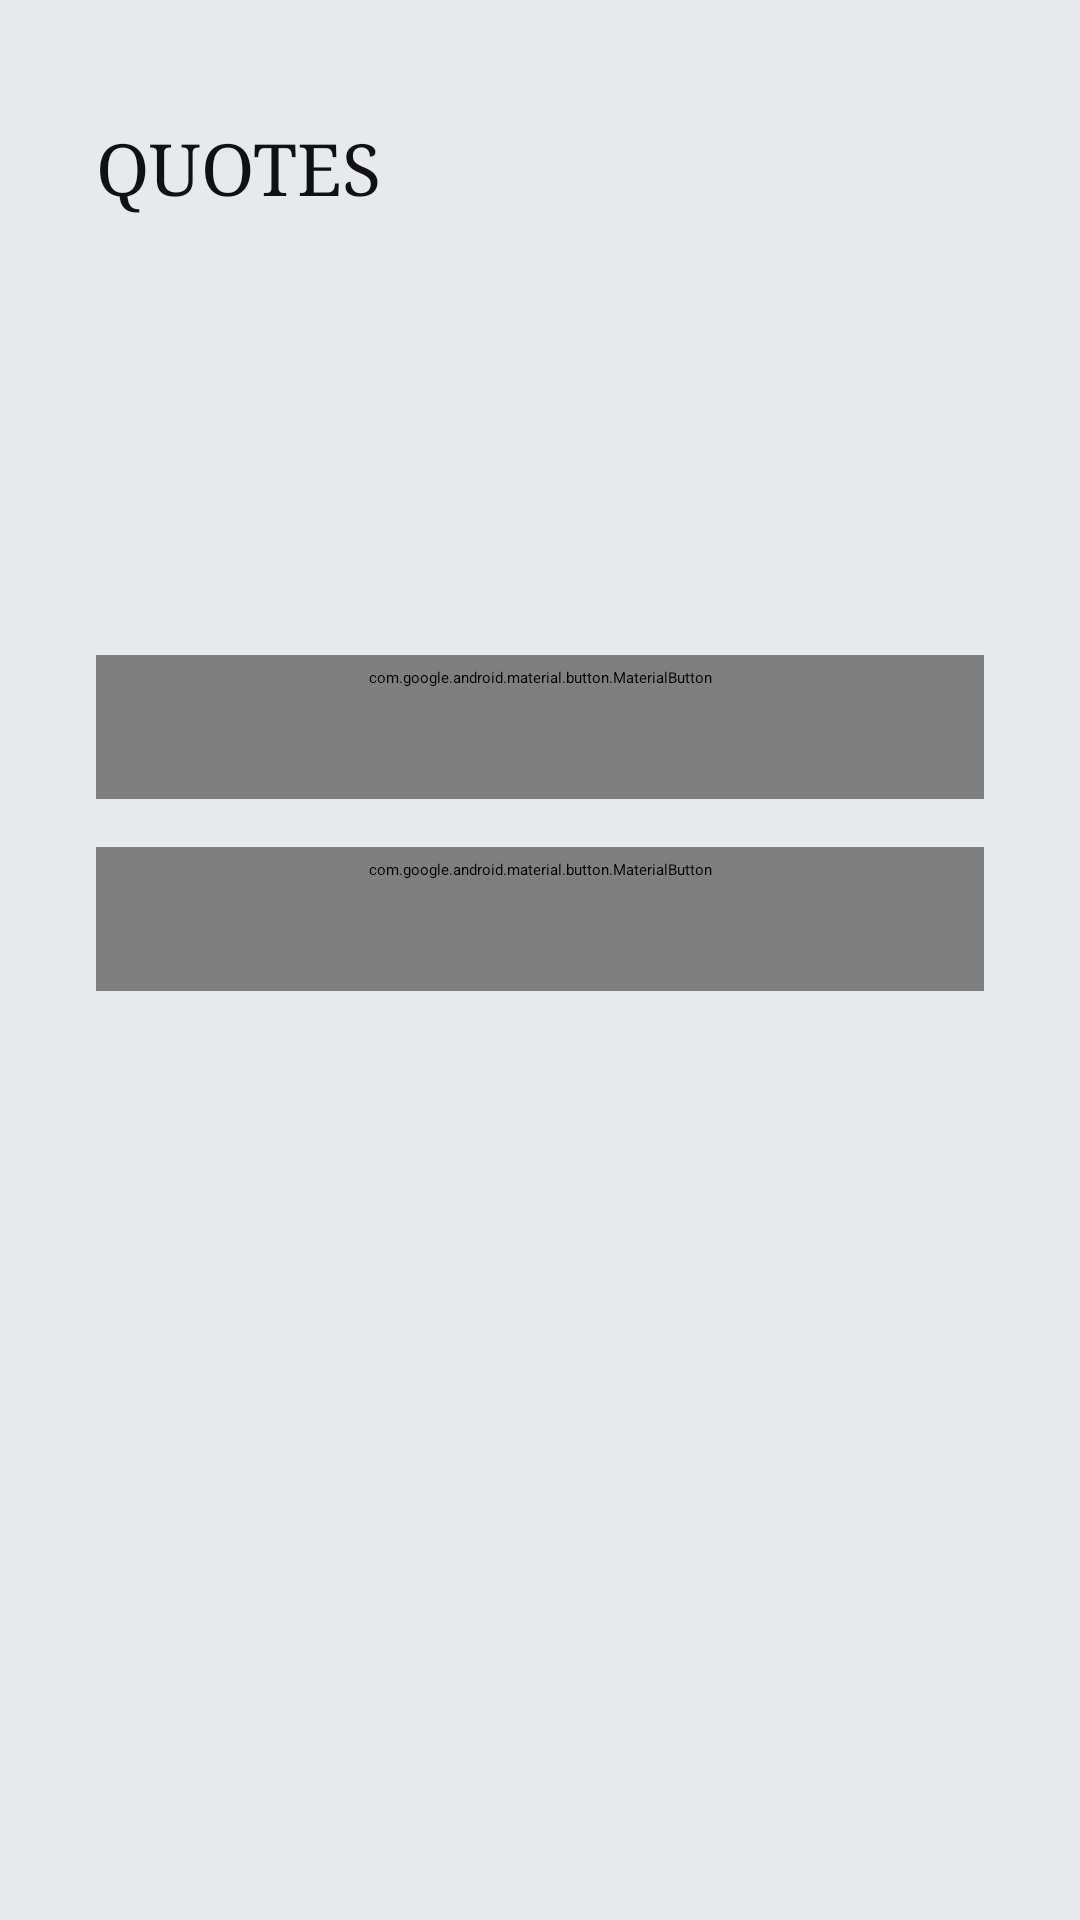

Here is an Android app screen rendered from its layout file. Give the layout XML and the strings, colors and styles it references.
<!-- AndroidManifest.xml: application theme Theme.QuotesApp -->
<!-- res/layout/fragment_auth_providers.xml -->
<?xml version="1.0" encoding="utf-8"?>
<androidx.constraintlayout.widget.ConstraintLayout xmlns:android="http://schemas.android.com/apk/res/android"
    xmlns:app="http://schemas.android.com/apk/res-auto"
    xmlns:tools="http://schemas.android.com/tools"
    android:layout_width="match_parent"
    android:layout_height="match_parent"
    android:background="@color/auth_background"
    android:paddingHorizontal="32dp">

    <TextView
        android:id="@+id/textAppTitle"
        android:layout_width="wrap_content"
        android:layout_height="wrap_content"
        android:layout_marginTop="40dp"
        android:fontFamily="serif"
        android:text="@string/auth_app_title"
        android:textAllCaps="true"
        android:textColor="@color/text_primary"
        android:textSize="24sp"
        app:layout_constraintStart_toStartOf="parent"
        app:layout_constraintTop_toTopOf="parent" />

    <TextView
        android:id="@+id/textSubtitle"
        android:layout_width="0dp"
        android:layout_height="wrap_content"
        android:layout_marginTop="72dp"
        android:textColor="@color/text_primary"
        android:textSize="20sp"
        app:layout_constraintEnd_toEndOf="parent"
        app:layout_constraintStart_toStartOf="parent"
        app:layout_constraintTop_toBottomOf="@id/textAppTitle"
        tools:text="Sign in with" />

    <com.google.android.material.button.MaterialButton
        android:id="@+id/buttonGoogle"
        style="@style/Widget.MaterialComponents.Button"
        android:layout_width="0dp"
        android:layout_height="wrap_content"
        android:layout_marginTop="48dp"
        android:insetTop="12dp"
        android:insetBottom="12dp"
        android:text="@string/auth_continue_google"
        android:textAllCaps="false"
        android:textColor="@color/text_primary"
        android:textSize="16sp"
        app:backgroundTint="@color/auth_button_background"
        app:cornerRadius="28dp"
        app:icon="@drawable/ic_google_logo"
        app:iconGravity="textStart"
        app:iconPadding="12dp"
        app:iconTint="@null"
        app:layout_constraintEnd_toEndOf="parent"
        app:layout_constraintStart_toStartOf="parent"
        app:layout_constraintTop_toBottomOf="@id/textSubtitle" />

    <com.google.android.material.button.MaterialButton
        android:id="@+id/buttonFacebook"
        style="@style/Widget.MaterialComponents.Button"
        android:layout_width="0dp"
        android:layout_height="wrap_content"
        android:layout_marginTop="16dp"
        android:insetTop="12dp"
        android:insetBottom="12dp"
        android:text="@string/auth_continue_facebook"
        android:textAllCaps="false"
        android:textColor="@color/text_primary"
        android:textSize="16sp"
        app:backgroundTint="@color/auth_button_background"
        app:cornerRadius="28dp"
        app:icon="@drawable/ic_facebook_logo"
        app:iconGravity="textStart"
        app:iconPadding="12dp"
        app:iconTint="@null"
        app:layout_constraintEnd_toEndOf="parent"
        app:layout_constraintStart_toStartOf="parent"
        app:layout_constraintTop_toBottomOf="@id/buttonGoogle" />

</androidx.constraintlayout.widget.ConstraintLayout>
<!-- resources referenced by this layout -->
<resources>
  <color name="auth_background">#E6EAEC</color>
  <color name="auth_button_background">#CFECDD</color>
  <color name="text_primary">#111111</color>
  <!-- drawable ic_facebook_logo (drawable) -->
  <vector xmlns:android="http://schemas.android.com/apk/res/android"
      android:width="24dp"
      android:height="24dp"
      android:viewportWidth="24"
      android:viewportHeight="24">
      <path android:fillColor="#1877F2" android:pathData="M12,0C5.37,0 0,5.37 0,12c0,5.99 4.39,10.95 10.13,11.87v-8.4H7.08v-3.47h3.05V9.41c0,-3.02 1.79,-4.69 4.54,-4.69 1.31,0 2.68,0.23 2.68,0.23v2.95h-1.51c-1.49,0 -1.96,0.92 -1.96,1.87v2.24h3.34l-0.53,3.47h-2.81v8.4C19.61,22.95 24,17.99 24,12 24,5.37 18.63,0 12,0z" />
      <path android:fillColor="#FFFFFF" android:pathData="M16.04,14.47l0.53,-3.47h-3.34V8.76c0,-0.95 0.47,-1.87 1.96,-1.87h1.51V3.94s-1.37,-0.23 -2.68,-0.23c-2.75,0 -4.54,1.67 -4.54,4.69v2.59H7.08v3.47h3.05v8.4c0.64,0.1 1.29,0.16 1.96,0.16s1.32,-0.06 1.96,-0.16v-8.4h2.81z" />
  </vector>
  <!-- drawable ic_google_logo (drawable) -->
  <vector xmlns:android="http://schemas.android.com/apk/res/android"
      android:width="24dp"
      android:height="24dp"
      android:viewportWidth="24"
      android:viewportHeight="24">
      <path android:fillColor="#FFC107" android:pathData="M22.56,12.25c0,-0.78 -0.07,-1.53 -0.2,-2.25H12v4.26h5.92c-0.26,1.38 -1.04,2.55 -2.21,3.34v2.77h3.56c2.08,-1.92 3.29,-4.74 3.29,-8.12z" />
      <path android:fillColor="#34A853" android:pathData="M12,23c2.97,0 5.46,-0.98 7.28,-2.66l-3.56,-2.77c-0.99,0.66 -2.27,1.05 -3.72,1.05 -2.86,0 -5.28,-1.93 -6.15,-4.53H2.18v2.85C3.99,20.53 7.7,23 12,23z" />
      <path android:fillColor="#4A90E2" android:pathData="M5.85,14.09c-0.22,-0.66 -0.35,-1.36 -0.35,-2.09s0.13,-1.43 0.35,-2.09V7.06H2.18C1.43,8.5 1,10.19 1,12s0.43,3.5 1.18,4.94l3.67,-2.85z" />
      <path android:fillColor="#EA4335" android:pathData="M12,5.38c1.62,0 3.07,0.56 4.21,1.66l3.16,-3.16C17.46,1.45 14.97,0 12,0 7.7,0 3.99,2.47 2.18,6.06l3.67,2.85C6.72,7.31 9.14,5.38 12,5.38z" />
  </vector>
  <string name="auth_app_title">Quotes</string>
  <string name="auth_continue_facebook">Continue with facebook</string>
  <string name="auth_continue_google">Continue with google</string>
  <style name="Theme.QuotesApp" parent="Base.Theme.QuotesApp">
          
          <item name="android:navigationBarColor">@android:color/transparent</item>
          <item name="android:statusBarColor">@android:color/transparent</item>
          <item name="android:windowLightStatusBar">?attr/isLightTheme</item>
      </style>
</resources>
